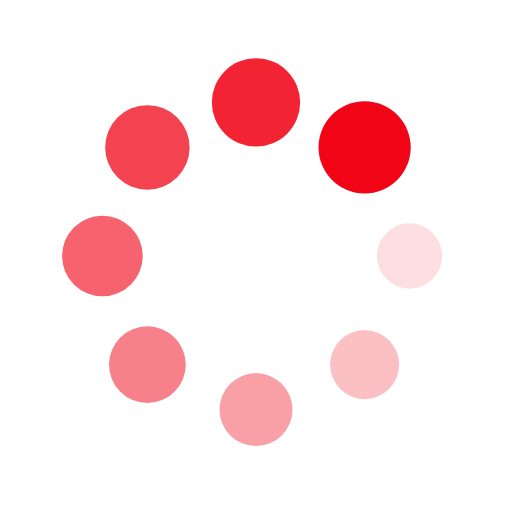
t = 0.00 s
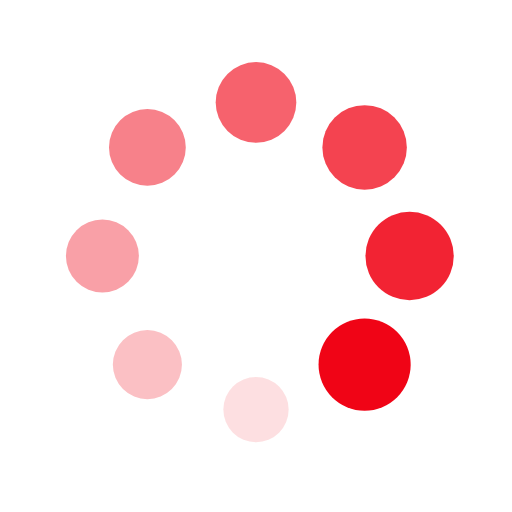
t = 0.25 s
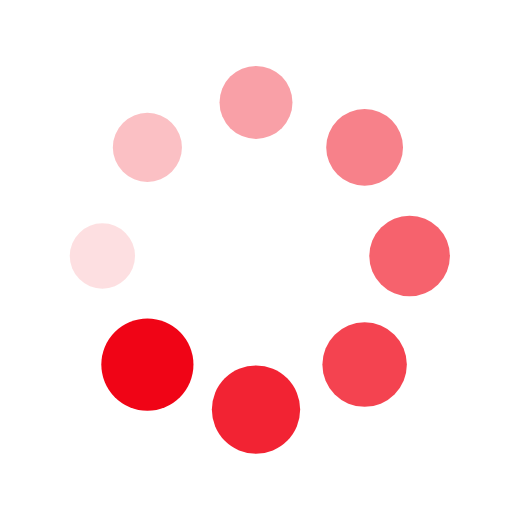
t = 0.50 s
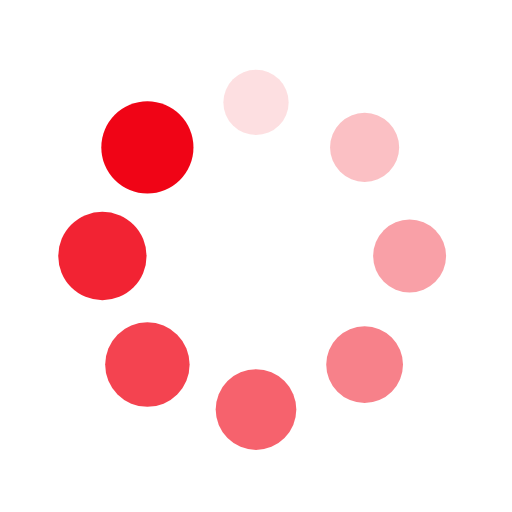
t = 0.75 s

The animated SVG that drew these frames (rendered in a browser with its animation timeline set to each time). Animation: 16 SMIL elements (animate=8,animateTransform=8); one cycle of 1.00 s, repeats indefinitely.

<?xml version="1.0" encoding="utf-8"?>
<svg xmlns="http://www.w3.org/2000/svg" xmlns:xlink="http://www.w3.org/1999/xlink" style="margin: auto; background: rgba(0, 0, 0, 0) none repeat scroll 0% 0%; display: block; shape-rendering: auto;" width="200px" height="200px" viewBox="0 0 100 100" preserveAspectRatio="xMidYMid">
<g transform="translate(80,50)">
<g transform="rotate(0)">
<circle cx="0" cy="0" r="6" fill="#f00416" fill-opacity="1">
  <animateTransform attributeName="transform" type="scale" begin="-0.875s" values="1.5 1.5;1 1" keyTimes="0;1" dur="1s" repeatCount="indefinite"></animateTransform>
  <animate attributeName="fill-opacity" keyTimes="0;1" dur="1s" repeatCount="indefinite" values="1;0" begin="-0.875s"></animate>
</circle>
</g>
</g><g transform="translate(71.21320343559643,71.21320343559643)">
<g transform="rotate(45)">
<circle cx="0" cy="0" r="6" fill="#f00416" fill-opacity="0.875">
  <animateTransform attributeName="transform" type="scale" begin="-0.75s" values="1.5 1.5;1 1" keyTimes="0;1" dur="1s" repeatCount="indefinite"></animateTransform>
  <animate attributeName="fill-opacity" keyTimes="0;1" dur="1s" repeatCount="indefinite" values="1;0" begin="-0.75s"></animate>
</circle>
</g>
</g><g transform="translate(50,80)">
<g transform="rotate(90)">
<circle cx="0" cy="0" r="6" fill="#f00416" fill-opacity="0.75">
  <animateTransform attributeName="transform" type="scale" begin="-0.625s" values="1.5 1.5;1 1" keyTimes="0;1" dur="1s" repeatCount="indefinite"></animateTransform>
  <animate attributeName="fill-opacity" keyTimes="0;1" dur="1s" repeatCount="indefinite" values="1;0" begin="-0.625s"></animate>
</circle>
</g>
</g><g transform="translate(28.786796564403577,71.21320343559643)">
<g transform="rotate(135)">
<circle cx="0" cy="0" r="6" fill="#f00416" fill-opacity="0.625">
  <animateTransform attributeName="transform" type="scale" begin="-0.5s" values="1.5 1.5;1 1" keyTimes="0;1" dur="1s" repeatCount="indefinite"></animateTransform>
  <animate attributeName="fill-opacity" keyTimes="0;1" dur="1s" repeatCount="indefinite" values="1;0" begin="-0.5s"></animate>
</circle>
</g>
</g><g transform="translate(20,50.00000000000001)">
<g transform="rotate(180)">
<circle cx="0" cy="0" r="6" fill="#f00416" fill-opacity="0.5">
  <animateTransform attributeName="transform" type="scale" begin="-0.375s" values="1.5 1.5;1 1" keyTimes="0;1" dur="1s" repeatCount="indefinite"></animateTransform>
  <animate attributeName="fill-opacity" keyTimes="0;1" dur="1s" repeatCount="indefinite" values="1;0" begin="-0.375s"></animate>
</circle>
</g>
</g><g transform="translate(28.78679656440357,28.786796564403577)">
<g transform="rotate(225)">
<circle cx="0" cy="0" r="6" fill="#f00416" fill-opacity="0.375">
  <animateTransform attributeName="transform" type="scale" begin="-0.25s" values="1.5 1.5;1 1" keyTimes="0;1" dur="1s" repeatCount="indefinite"></animateTransform>
  <animate attributeName="fill-opacity" keyTimes="0;1" dur="1s" repeatCount="indefinite" values="1;0" begin="-0.25s"></animate>
</circle>
</g>
</g><g transform="translate(49.99999999999999,20)">
<g transform="rotate(270)">
<circle cx="0" cy="0" r="6" fill="#f00416" fill-opacity="0.25">
  <animateTransform attributeName="transform" type="scale" begin="-0.125s" values="1.5 1.5;1 1" keyTimes="0;1" dur="1s" repeatCount="indefinite"></animateTransform>
  <animate attributeName="fill-opacity" keyTimes="0;1" dur="1s" repeatCount="indefinite" values="1;0" begin="-0.125s"></animate>
</circle>
</g>
</g><g transform="translate(71.21320343559643,28.78679656440357)">
<g transform="rotate(315)">
<circle cx="0" cy="0" r="6" fill="#f00416" fill-opacity="0.125">
  <animateTransform attributeName="transform" type="scale" begin="0s" values="1.5 1.5;1 1" keyTimes="0;1" dur="1s" repeatCount="indefinite"></animateTransform>
  <animate attributeName="fill-opacity" keyTimes="0;1" dur="1s" repeatCount="indefinite" values="1;0" begin="0s"></animate>
</circle>
</g>
</g>
<!-- [ldio] generated by https://loading.io/ --></svg>
